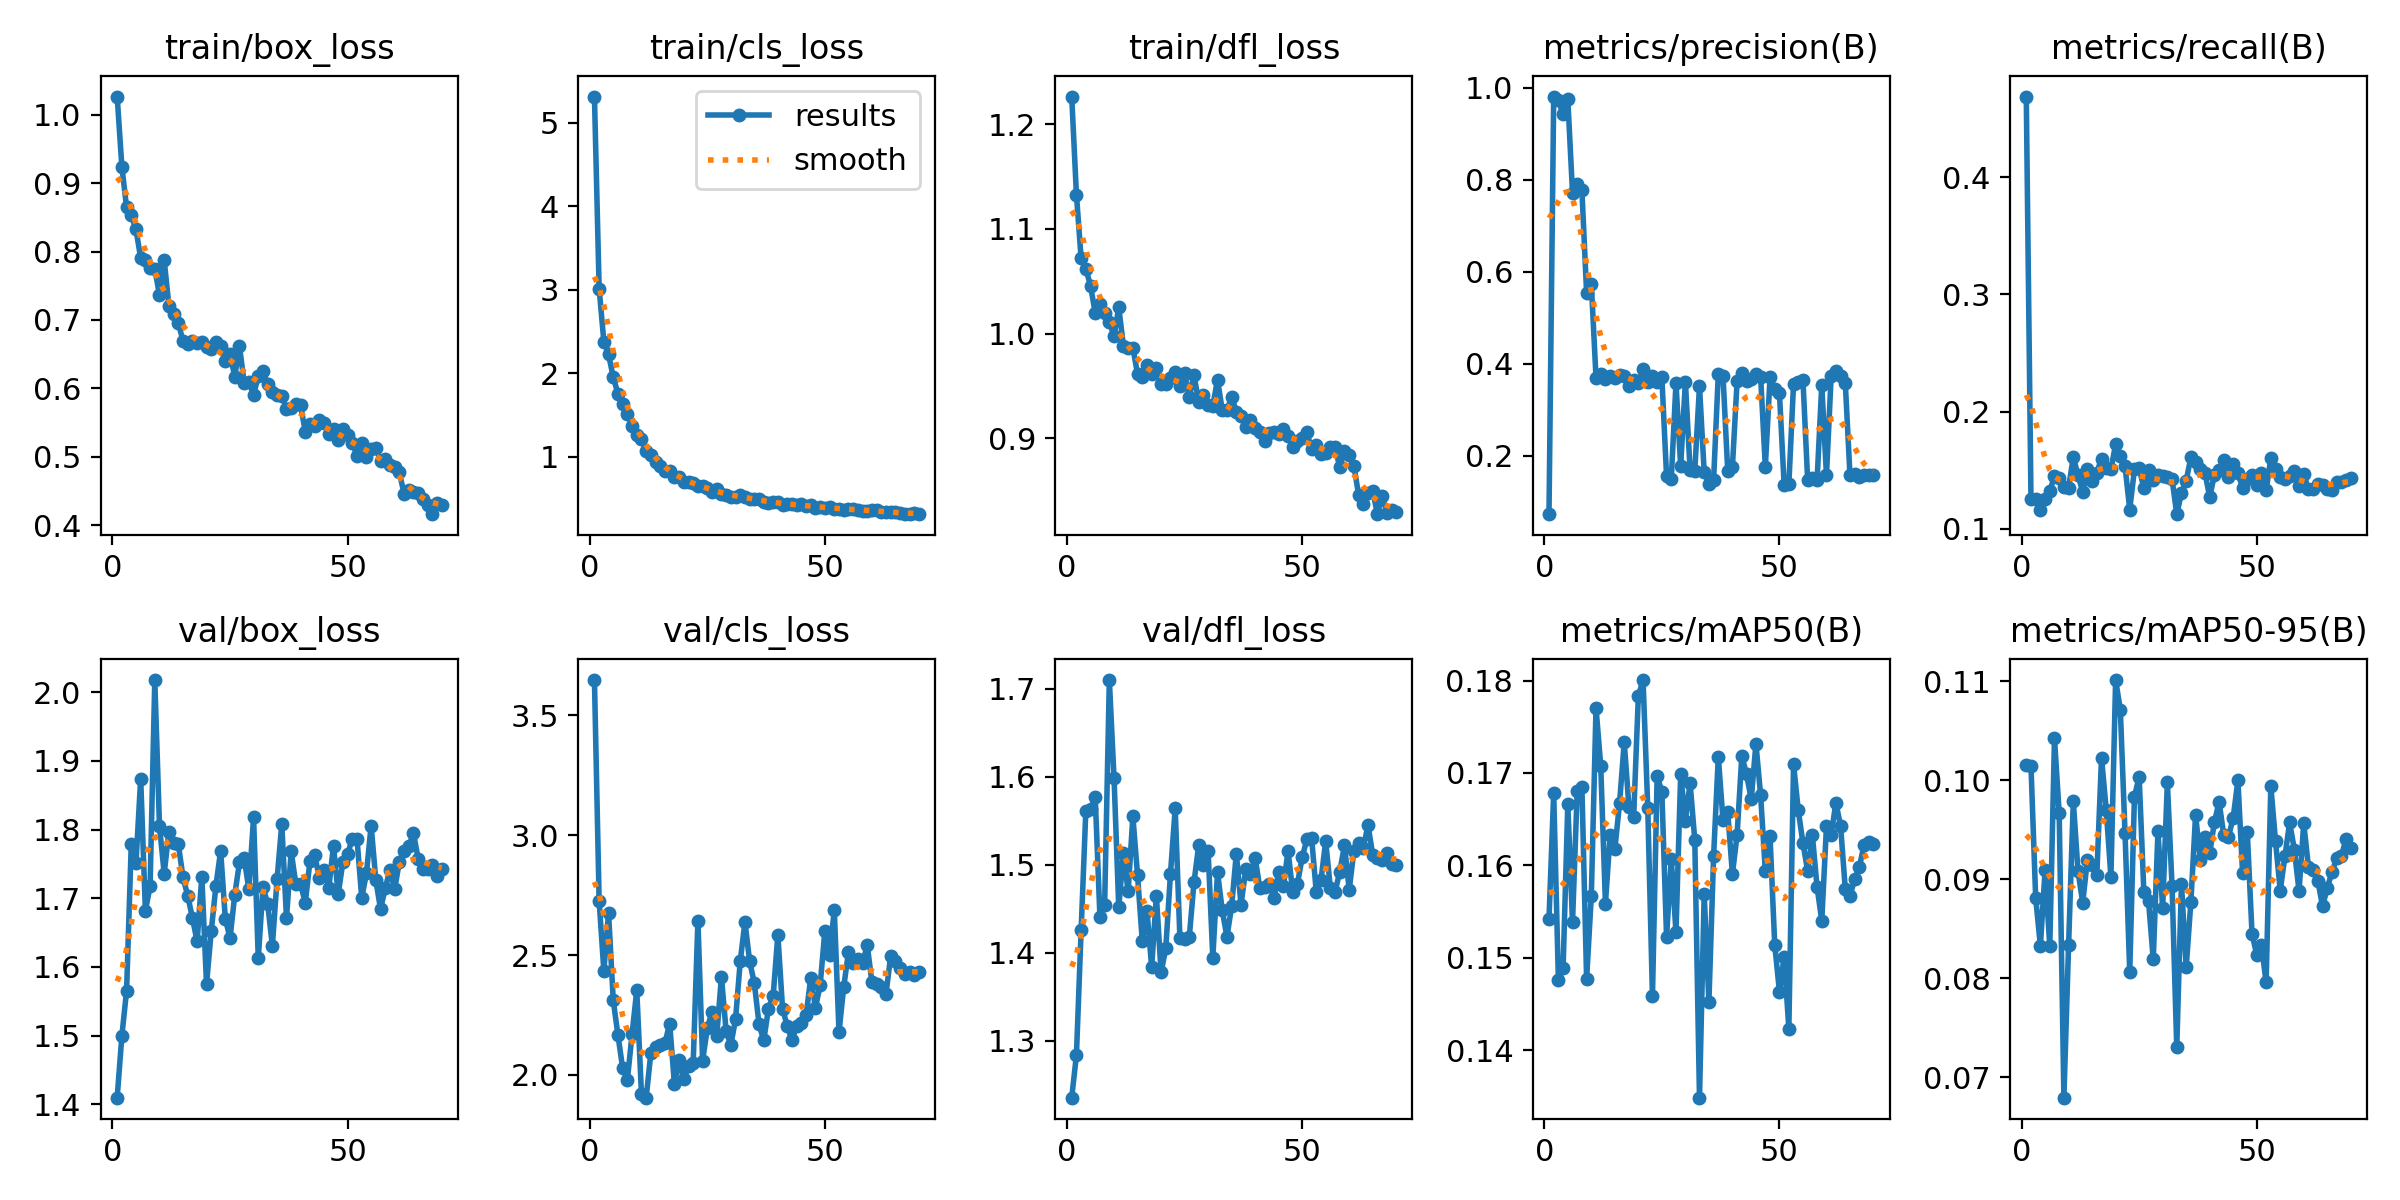

Values plotted in this chart, from the file beside it:
epoch, time, train/box_loss, train/cls_loss, train/dfl_loss, metrics/precision(B), metrics/recall(B), metrics/mAP50(B), metrics/mAP50-95(B), val/box_loss, val/cls_loss, val/dfl_loss, lr/pg0, lr/pg1, lr/pg2
1, 32.01, 1.027, 5.312, 1.226, 0.07296, 0.469, 0.1542, 0.1016, 1.41, 3.648, 1.235, 0.0001557, 0.0001557, 0.0001557
2, 51.34, 0.9239, 3.012, 1.133, 0.9813, 0.1253, 0.1678, 0.1014, 1.5, 2.725, 1.284, 0.0003099, 0.0003099, 0.0003099
3, 70.96, 0.8646, 2.376, 1.072, 0.9729, 0.1253, 0.1475, 0.08812, 1.566, 2.435, 1.426, 0.0004597, 0.0004597, 0.0004597
4, 89.69, 0.8534, 2.225, 1.062, 0.9426, 0.1158, 0.1489, 0.08327, 1.779, 2.676, 1.561, 0.0004558, 0.0004558, 0.0004558
5, 108.1, 0.8323, 1.949, 1.046, 0.9749, 0.1254, 0.1666, 0.09089, 1.752, 2.311, 1.563, 0.0004491, 0.0004491, 0.0004491
6, 126.5, 0.7904, 1.754, 1.02, 0.7724, 0.132, 0.1538, 0.08322, 1.874, 2.165, 1.577, 0.0004423, 0.0004423, 0.0004423
7, 145, 0.787, 1.636, 1.028, 0.7906, 0.1449, 0.1681, 0.1042, 1.682, 2.028, 1.441, 0.0004356, 0.0004356, 0.0004356
8, 164, 0.7755, 1.51, 1.019, 0.777, 0.1429, 0.1685, 0.09664, 1.718, 1.979, 1.455, 0.0004289, 0.0004289, 0.0004289
9, 182.7, 0.7745, 1.369, 1.011, 0.554, 0.1355, 0.1477, 0.06794, 2.017, 2.17, 1.71, 0.0004221, 0.0004221, 0.0004221
10, 201.4, 0.7365, 1.264, 0.9975, 0.5738, 0.1348, 0.1567, 0.08333, 1.805, 2.353, 1.599, 0.0004154, 0.0004154, 0.0004154
11, 219.7, 0.7872, 1.206, 1.025, 0.3694, 0.1612, 0.1771, 0.09787, 1.736, 1.918, 1.452, 0.0004087, 0.0004087, 0.0004087
12, 237.8, 0.7211, 1.071, 0.9881, 0.3782, 0.1455, 0.1708, 0.09079, 1.797, 1.905, 1.513, 0.0004019, 0.0004019, 0.0004019
13, 256, 0.709, 1.023, 0.9858, 0.3673, 0.1315, 0.1559, 0.08762, 1.78, 2.092, 1.47, 0.0003952, 0.0003952, 0.0003952
14, 274.6, 0.6949, 0.9379, 0.9866, 0.3739, 0.1511, 0.1633, 0.09197, 1.779, 2.118, 1.555, 0.0003885, 0.0003885, 0.0003885
15, 295, 0.6699, 0.8919, 0.9613, 0.3695, 0.1404, 0.1617, 0.09145, 1.731, 2.125, 1.488, 0.0003818, 0.0003818, 0.0003818
16, 313.1, 0.6654, 0.8229, 0.9585, 0.3753, 0.1477, 0.1667, 0.09041, 1.704, 2.134, 1.414, 0.000375, 0.000375, 0.000375
17, 331.6, 0.6694, 0.8292, 0.9697, 0.3743, 0.1599, 0.1733, 0.1023, 1.671, 2.213, 1.448, 0.0003683, 0.0003683, 0.0003683
18, 351.3, 0.6671, 0.7558, 0.9613, 0.3509, 0.1517, 0.1663, 0.097, 1.637, 1.963, 1.384, 0.0003616, 0.0003616, 0.0003616
19, 371.8, 0.6685, 0.7612, 0.9674, 0.3656, 0.1506, 0.1653, 0.09023, 1.731, 2.06, 1.465, 0.0003548, 0.0003548, 0.0003548
20, 392.3, 0.6602, 0.6913, 0.9523, 0.3578, 0.1721, 0.1783, 0.1101, 1.575, 1.982, 1.378, 0.0003481, 0.0003481, 0.0003481
21, 410.8, 0.6574, 0.6961, 0.9514, 0.3884, 0.1618, 0.1801, 0.1071, 1.652, 2.035, 1.405, 0.0003414, 0.0003414, 0.0003414
22, 428.9, 0.6684, 0.6805, 0.9576, 0.3603, 0.1534, 0.1663, 0.09463, 1.718, 2.051, 1.49, 0.0003346, 0.0003346, 0.0003346
23, 447.2, 0.6618, 0.6523, 0.9636, 0.3741, 0.1163, 0.1458, 0.08062, 1.769, 2.644, 1.564, 0.0003279, 0.0003279, 0.0003279
24, 465.7, 0.6403, 0.6448, 0.9503, 0.3596, 0.1506, 0.1697, 0.09832, 1.67, 2.059, 1.417, 0.0003212, 0.0003212, 0.0003212
25, 484.1, 0.6502, 0.6255, 0.9623, 0.3703, 0.1515, 0.1679, 0.1003, 1.642, 2.194, 1.415, 0.0003144, 0.0003144, 0.0003144
26, 502.9, 0.6173, 0.5784, 0.9395, 0.1554, 0.1348, 0.1522, 0.08875, 1.705, 2.264, 1.418, 0.0003077, 0.0003077, 0.0003077
27, 521.5, 0.6618, 0.6102, 0.9603, 0.1497, 0.1504, 0.1607, 0.08777, 1.752, 2.161, 1.48, 0.000301, 0.000301, 0.000301
28, 540.7, 0.6086, 0.5478, 0.9348, 0.358, 0.1418, 0.1528, 0.08189, 1.758, 2.409, 1.522, 0.0002942, 0.0002942, 0.0002942
29, 559.2, 0.6099, 0.538, 0.9414, 0.1778, 0.1455, 0.1698, 0.09483, 1.713, 2.181, 1.499, 0.0002875, 0.0002875, 0.0002875
30, 577.8, 0.5906, 0.5211, 0.9315, 0.3612, 0.1447, 0.1648, 0.08705, 1.818, 2.125, 1.516, 0.0002808, 0.0002808, 0.0002808
31, 596.5, 0.6178, 0.5177, 0.9313, 0.1686, 0.1444, 0.1689, 0.09976, 1.612, 2.232, 1.394, 0.000274, 0.000274, 0.000274
32, 615, 0.6252, 0.5447, 0.9558, 0.1675, 0.1421, 0.1627, 0.08927, 1.716, 2.474, 1.491, 0.0002673, 0.0002673, 0.0002673
33, 635, 0.6063, 0.5183, 0.9272, 0.3514, 0.1124, 0.1348, 0.07301, 1.692, 2.638, 1.449, 0.0002606, 0.0002606, 0.0002606
34, 653.3, 0.5944, 0.4914, 0.9268, 0.1636, 0.1303, 0.1569, 0.08956, 1.631, 2.474, 1.418, 0.0002538, 0.0002538, 0.0002538
35, 672, 0.5906, 0.4959, 0.9396, 0.1392, 0.141, 0.1452, 0.08109, 1.727, 2.382, 1.453, 0.0002471, 0.0002471, 0.0002471
36, 691.4, 0.5896, 0.4926, 0.9255, 0.1475, 0.1608, 0.161, 0.08769, 1.808, 2.211, 1.513, 0.0002404, 0.0002404, 0.0002404
37, 712.1, 0.5706, 0.4551, 0.9208, 0.3781, 0.1573, 0.1718, 0.09649, 1.671, 2.144, 1.455, 0.0002336, 0.0002336, 0.0002336
38, 732.6, 0.571, 0.4462, 0.9104, 0.374, 0.1507, 0.1649, 0.09195, 1.768, 2.277, 1.495, 0.0002269, 0.0002269, 0.0002269
39, 751.2, 0.5766, 0.4551, 0.9173, 0.1677, 0.1477, 0.1658, 0.09423, 1.72, 2.33, 1.489, 0.0002202, 0.0002202, 0.0002202
40, 771.7, 0.5752, 0.455, 0.9097, 0.1759, 0.1268, 0.1591, 0.0926, 1.72, 2.585, 1.508, 0.0002135, 0.0002135, 0.0002135
41, 791.4, 0.5367, 0.423, 0.9059, 0.363, 0.1461, 0.1633, 0.09576, 1.694, 2.275, 1.474, 0.0002067, 0.0002067, 0.0002067
42, 809.4, 0.548, 0.4279, 0.8979, 0.3807, 0.15, 0.1718, 0.09779, 1.754, 2.203, 1.475, 0.0002, 0.0002, 0.0002
43, 827.9, 0.5457, 0.4308, 0.9054, 0.363, 0.1584, 0.1699, 0.09443, 1.763, 2.144, 1.478, 0.0001933, 0.0001933, 0.0001933
44, 848.5, 0.5533, 0.4238, 0.9057, 0.3661, 0.1438, 0.1671, 0.09427, 1.73, 2.204, 1.462, 0.0001865, 0.0001865, 0.0001865
45, 869.5, 0.5495, 0.4283, 0.9037, 0.377, 0.1554, 0.1732, 0.09622, 1.742, 2.217, 1.492, 0.0001798, 0.0001798, 0.0001798
46, 889.1, 0.5341, 0.4063, 0.9089, 0.3719, 0.1474, 0.1676, 0.09997, 1.715, 2.248, 1.476, 0.0001731, 0.0001731, 0.0001731
47, 907.1, 0.5414, 0.4147, 0.9019, 0.1757, 0.1348, 0.1594, 0.09059, 1.776, 2.405, 1.516, 0.0001663, 0.0001663, 0.0001663
48, 925.1, 0.5248, 0.3849, 0.8922, 0.3704, 0.1424, 0.1631, 0.09471, 1.706, 2.28, 1.469, 0.0001596, 0.0001596, 0.0001596
49, 943, 0.5408, 0.4022, 0.897, 0.3448, 0.146, 0.1514, 0.08451, 1.753, 2.375, 1.478, 0.0001529, 0.0001529, 0.0001529
50, 961.2, 0.5326, 0.3878, 0.9001, 0.3358, 0.1371, 0.1463, 0.08235, 1.764, 2.602, 1.508, 0.0001461, 0.0001461, 0.0001461
51, 979.2, 0.5206, 0.393, 0.9056, 0.1364, 0.1472, 0.1501, 0.08331, 1.787, 2.502, 1.529, 0.0001394, 0.0001394, 0.0001394
52, 997.1, 0.5011, 0.3766, 0.8897, 0.1383, 0.1326, 0.1423, 0.07958, 1.786, 2.688, 1.531, 0.0001327, 0.0001327, 0.0001327
53, 1015, 0.5209, 0.3774, 0.8937, 0.3562, 0.1602, 0.1709, 0.0994, 1.701, 2.178, 1.469, 0.0001259, 0.0001259, 0.0001259
54, 1036, 0.4994, 0.366, 0.8854, 0.3601, 0.1509, 0.166, 0.09382, 1.736, 2.366, 1.483, 0.0001192, 0.0001192, 0.0001192
55, 1056, 0.5111, 0.3739, 0.8859, 0.3646, 0.1444, 0.1624, 0.08885, 1.806, 2.511, 1.527, 0.0001125, 0.0001125, 0.0001125
56, 1076, 0.5129, 0.3706, 0.8921, 0.147, 0.1427, 0.1594, 0.0923, 1.726, 2.467, 1.473, 0.0001057, 0.0001057, 0.0001057
57, 1094, 0.4937, 0.363, 0.8913, 0.1516, 0.1449, 0.1633, 0.09573, 1.684, 2.482, 1.469, 9.9008e-05, 9.9008e-05, 9.9008e-05
58, 1112, 0.4975, 0.3534, 0.8722, 0.1464, 0.1489, 0.1577, 0.09299, 1.714, 2.466, 1.492, 9.2276e-05, 9.2276e-05, 9.2276e-05
59, 1130, 0.4874, 0.3538, 0.888, 0.3539, 0.1365, 0.154, 0.08879, 1.742, 2.542, 1.522, 8.5544e-05, 8.5544e-05, 8.5544e-05
60, 1148, 0.4854, 0.3599, 0.8844, 0.1572, 0.1466, 0.1642, 0.09564, 1.713, 2.387, 1.472, 7.8812e-05, 7.8812e-05, 7.8812e-05
... 10 more rows
